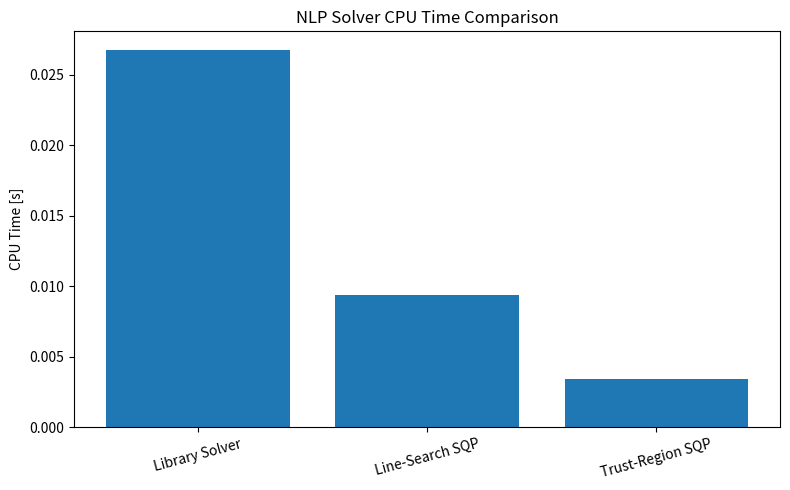

This figure's Python source:
import os
import time
import numpy as np
import pandas as pd
import matplotlib.pyplot as plt

from scipy.optimize import minimize, Bounds, LinearConstraint


FIGURE_DIR = "Exercise4-NLP/figures"
os.makedirs(FIGURE_DIR, exist_ok=True)

BIG = 1e20


def himmelblau(x):
    x1, x2 = x
    return (x1**2 + x2 - 11)**2 + (x1 + x2**2 - 7)**2


def grad_himmelblau(x):
    x1, x2 = x
    return np.array([
        4 * x1 * (x1**2 + x2 - 11) + 2 * (x1 + x2**2 - 7),
        2 * (x1**2 + x2 - 11) + 4 * x2 * (x1 + x2**2 - 7)
    ])


def hess_himmelblau(x):
    x1, x2 = x
    return np.array([
        [12 * x1**2 + 4 * x2 - 42, 4 * x1 + 4 * x2],
        [4 * x1 + 4 * x2, 4 * x1 + 12 * x2**2 - 26]
    ])


def c_himmelblau(x):
    x1, x2 = x
    return np.array([
        (x1 + 2)**2 - x2,
        -4 * x1 + 10 * x2
    ])


def jac_c_himmelblau(x):
    x1, x2 = x
    return np.array([
        [2 * (x1 + 2), -1.0],
        [-4.0, 10.0]
    ])


def constraint_violation(g_fun, x, gl, gu):
    if g_fun is None:
        return 0.0

    gx = g_fun(x)
    lower_violation = np.maximum(gl - gx, 0.0)
    upper_violation = np.maximum(gx - gu, 0.0)

    return np.sum(lower_violation + upper_violation)


def merit_function(f_fun, g_fun, x, gl, gu, penalty):
    return f_fun(x) + penalty * constraint_violation(g_fun, x, gl, gu)


def solve_qp_subproblem(
    xk,
    Hk,
    grad_fk,
    xl,
    xu,
    g_fun=None,
    jac_g_fun=None,
    gl=None,
    gu=None
):
    n = len(xk)

    def qp_obj(p):
        return 0.5 * p @ Hk @ p + grad_fk @ p

    def qp_grad(p):
        return Hk @ p + grad_fk

    bounds = Bounds(xl - xk, xu - xk)

    constraints = []

    if g_fun is not None and jac_g_fun is not None:
        gk = g_fun(xk)
        Jgk = jac_g_fun(xk)

        constraints.append(
            LinearConstraint(
                Jgk,
                gl - gk,
                gu - gk
            )
        )

    res = minimize(
        fun=qp_obj,
        x0=np.zeros(n),
        jac=qp_grad,
        bounds=bounds,
        constraints=constraints,
        method="SLSQP",
        options={
            "ftol": 1e-12,
            "maxiter": 300,
            "disp": False
        }
    )

    return res.x


def solve_trust_region_qp(
    xk,
    Hk,
    grad_fk,
    xl,
    xu,
    delta,
    g_fun=None,
    jac_g_fun=None,
    gl=None,
    gu=None
):
    n = len(xk)

    def qp_obj(p):
        return 0.5 * p @ Hk @ p + grad_fk @ p

    def qp_grad(p):
        return Hk @ p + grad_fk

    bounds = Bounds(xl - xk, xu - xk)

    constraints = [
        {
            "type": "ineq",
            "fun": lambda p: delta**2 - p @ p,
            "jac": lambda p: -2 * p
        }
    ]

    if g_fun is not None and jac_g_fun is not None:
        gk = g_fun(xk)
        Jgk = jac_g_fun(xk)

        constraints.append(
            LinearConstraint(
                Jgk,
                gl - gk,
                gu - gk
            )
        )

    res = minimize(
        fun=qp_obj,
        x0=np.zeros(n),
        jac=qp_grad,
        bounds=bounds,
        constraints=constraints,
        method="SLSQP",
        options={
            "ftol": 1e-12,
            "maxiter": 300,
            "disp": False
        }
    )

    return res.x


def line_search_sqp(
    f_fun,
    grad_f_fun,
    hess_f_fun,
    x0,
    xl,
    xu,
    g_fun=None,
    jac_g_fun=None,
    gl=None,
    gu=None,
    max_iter=100,
    tol=1e-8,
    penalty=100.0
):
    xk = np.asarray(x0, dtype=float)
    xl = np.asarray(xl, dtype=float)
    xu = np.asarray(xu, dtype=float)

    history = {
        "f": [],
        "constraint_violation": []
    }

    for _ in range(max_iter):
        fk = f_fun(xk)
        grad_fk = grad_f_fun(xk)
        Hk = hess_f_fun(xk)

        violation = constraint_violation(g_fun, xk, gl, gu)

        history["f"].append(fk)
        history["constraint_violation"].append(violation)

        if np.linalg.norm(grad_fk) < tol and violation < tol:
            break

        eig_min = np.min(np.linalg.eigvalsh(Hk))

        if eig_min <= 1e-8:
            Hk = Hk + (abs(eig_min) + 1e-4) * np.eye(len(xk))

        pk = solve_qp_subproblem(
            xk=xk,
            Hk=Hk,
            grad_fk=grad_fk,
            xl=xl,
            xu=xu,
            g_fun=g_fun,
            jac_g_fun=jac_g_fun,
            gl=gl,
            gu=gu
        )

        alpha = 1.0
        rho = 0.5
        c1 = 1e-4

        current_merit = merit_function(
            f_fun,
            g_fun,
            xk,
            gl,
            gu,
            penalty
        )

        while alpha > 1e-12:
            x_trial = xk + alpha * pk
            x_trial = np.minimum(np.maximum(x_trial, xl), xu)

            trial_merit = merit_function(
                f_fun,
                g_fun,
                x_trial,
                gl,
                gu,
                penalty
            )

            if trial_merit <= current_merit - c1 * alpha * np.linalg.norm(pk)**2:
                break

            alpha *= rho

        x_next = x_trial

        if np.linalg.norm(x_next - xk) < tol:
            xk = x_next
            break

        xk = x_next

    return xk, f_fun(xk), history


def trust_region_sqp(
    f_fun,
    grad_f_fun,
    hess_f_fun,
    x0,
    xl,
    xu,
    g_fun=None,
    jac_g_fun=None,
    gl=None,
    gu=None,
    max_iter=100,
    tol=1e-8,
    delta0=1.0,
    delta_max=10.0,
    eta=0.1
):
    xk = np.asarray(x0, dtype=float)
    xl = np.asarray(xl, dtype=float)
    xu = np.asarray(xu, dtype=float)

    delta = delta0

    history = {
        "f": [],
        "constraint_violation": [],
        "delta": []
    }

    for _ in range(max_iter):
        fk = f_fun(xk)
        grad_fk = grad_f_fun(xk)
        Hk = hess_f_fun(xk)

        violation = constraint_violation(g_fun, xk, gl, gu)

        history["f"].append(fk)
        history["constraint_violation"].append(violation)
        history["delta"].append(delta)

        if np.linalg.norm(grad_fk) < tol and violation < tol:
            break

        eig_min = np.min(np.linalg.eigvalsh(Hk))

        if eig_min <= 1e-8:
            Hk = Hk + (abs(eig_min) + 1e-4) * np.eye(len(xk))

        pk = solve_trust_region_qp(
            xk=xk,
            Hk=Hk,
            grad_fk=grad_fk,
            xl=xl,
            xu=xu,
            delta=delta,
            g_fun=g_fun,
            jac_g_fun=jac_g_fun,
            gl=gl,
            gu=gu
        )

        predicted = -(grad_fk @ pk + 0.5 * pk @ Hk @ pk)

        x_trial = np.minimum(np.maximum(xk + pk, xl), xu)

        actual = fk - f_fun(x_trial)

        rho = 0.0 if predicted <= 1e-12 else actual / predicted

        if rho < 0.25:
            delta *= 0.25
        elif rho > 0.75 and np.linalg.norm(pk) >= 0.9 * delta:
            delta = min(2.0 * delta, delta_max)

        if rho > eta:
            x_next = x_trial
        else:
            x_next = xk

        if (
            np.linalg.norm(x_next - xk) < tol
            or np.linalg.norm(grad_f_fun(x_next)) < tol
        ):
            xk = x_next
            break

        xk = x_next

    return xk, f_fun(xk), history


def solve_with_library(problem):
    start = time.perf_counter()

    scipy_constraints = []

    if problem["g"] is not None:
        scipy_constraints.append(
            {
                "type": "ineq",
                "fun": lambda x, problem=problem: problem["g"](x) - problem["gl"],
                "jac": lambda x, problem=problem: problem["jac_g"](x)
            }
        )

        scipy_constraints.append(
            {
                "type": "ineq",
                "fun": lambda x, problem=problem: problem["gu"] - problem["g"](x),
                "jac": lambda x, problem=problem: -problem["jac_g"](x)
            }
        )

    res = minimize(
        fun=problem["f"],
        x0=problem["x0"],
        jac=problem["grad_f"],
        hess=problem["hess_f"],
        method="trust-constr",
        bounds=Bounds(problem["xl"], problem["xu"]),
        constraints=scipy_constraints,
        options={"maxiter": 1000}
    )

    cpu_time = time.perf_counter() - start

    return {
        "solver": "Library Solver",
        "objective": res.fun,
        "iterations": res.niter,
        "cpu_time": cpu_time,
        "success": res.success
    }


def run_line_search_sqp(problem):
    start = time.perf_counter()

    x_star, f_star, history = line_search_sqp(
        f_fun=problem["f"],
        grad_f_fun=problem["grad_f"],
        hess_f_fun=problem["hess_f"],
        x0=problem["x0"],
        xl=problem["xl"],
        xu=problem["xu"],
        g_fun=problem["g"],
        jac_g_fun=problem["jac_g"],
        gl=problem["gl"],
        gu=problem["gu"]
    )

    cpu_time = time.perf_counter() - start

    return {
        "solver": "Line-Search SQP",
        "objective": f_star,
        "iterations": len(history["f"]),
        "cpu_time": cpu_time,
        "success": True
    }


def run_trust_region_sqp(problem):
    start = time.perf_counter()

    x_star, f_star, history = trust_region_sqp(
        f_fun=problem["f"],
        grad_f_fun=problem["grad_f"],
        hess_f_fun=problem["hess_f"],
        x0=problem["x0"],
        xl=problem["xl"],
        xu=problem["xu"],
        g_fun=problem["g"],
        jac_g_fun=problem["jac_g"],
        gl=problem["gl"],
        gu=problem["gu"]
    )

    cpu_time = time.perf_counter() - start

    return {
        "solver": "Trust-Region SQP",
        "objective": f_star,
        "iterations": len(history["f"]),
        "cpu_time": cpu_time,
        "success": True
    }


if __name__ == "__main__":

    problems = {
        "Constrained Himmelblau": {
            "f": himmelblau,
            "grad_f": grad_himmelblau,
            "hess_f": hess_himmelblau,
            "x0": np.array([0.0, 0.0]),
            "xl": np.array([-5.0, -5.0]),
            "xu": np.array([5.0, 5.0]),
            "g": c_himmelblau,
            "jac_g": jac_c_himmelblau,
            "gl": np.array([0.0, 0.0]),
            "gu": np.array([BIG, BIG])
        }
    }

    solvers = [
        solve_with_library,
        run_line_search_sqp,
        run_trust_region_sqp
    ]

    all_results = []

    for problem_name, problem in problems.items():

        print(f"\nRunning problem: {problem_name}")
        print("=" * 60)

        for solver in solvers:

            result = solver(problem)

            result["problem"] = problem_name

            all_results.append(result)

            print(result)

    df = pd.DataFrame(all_results)

    print("\nSummary Table")
    print(df)

    df.to_csv(
        f"{FIGURE_DIR}/nlp_solver_comparison.csv",
        index=False
    )

    plt.figure(figsize=(8, 5))

    plt.bar(
        df["solver"],
        df["cpu_time"]
    )

    plt.ylabel("CPU Time [s]")
    plt.title("NLP Solver CPU Time Comparison")
    plt.xticks(rotation=15)
    plt.tight_layout()

    plt.savefig(
        f"{FIGURE_DIR}/nlp_solver_cpu_comparison.png",
        dpi=300,
        bbox_inches="tight"
    )

    plt.show()
